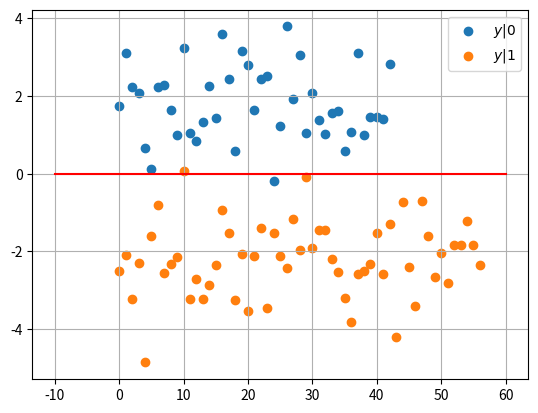

Source code (Python): (Note: this script raises an exception after producing the figure.)
import numpy as np
import scipy.special as sp
import matplotlib.pyplot as plt

#if using termux
#import subprocess
#import shlex
#end if
A = 3
A1=10**(0.1*A);
#x_var=np.linspace(-10,10,100)
simlen = int(100)
n= np.random.normal(0, 1, simlen)
values = [-1, 1]
probabilities = [0.5, 0.5]
X=np.random.choice(values, simlen, p=probabilities)
y_var = A1*X + n

x0 = np.extract(X==1, X)
x1 = np.extract(X==-1, X)
n0 = np.extract(X==1, n)
n1 = np.extract(X==-1, n)
y0 = A1*x0 + n0
y1 = A1*x1 + n1

plt.scatter(np.arange(y0.shape[0]),y0)
plt.scatter(np.arange(y1.shape[0]),y1)
#plt.plot(np.zeros(y0.shape[0]),y0, 'o', mfc='none')
#plt.plot(np.zeros(y1.shape[0]),y1, 'o', mfc='none')
plt.plot(np.linspace(-10, 60, 10),np.zeros(10), color='red')
plt.grid()
plt.legend(["$y|0$","$y|1$"])
plt.savefig('/home/<user>/digitalc/figs/scatter.pdf')
#plt.savefig('../../figs/chapter3/bpsk_scatter.png')

#if using termux
#subprocess.run(shlex.split("termux-open ../../figs/chapter3/bpsk_scatter.pdf"))
#else
plt.show() #opening the plot window


